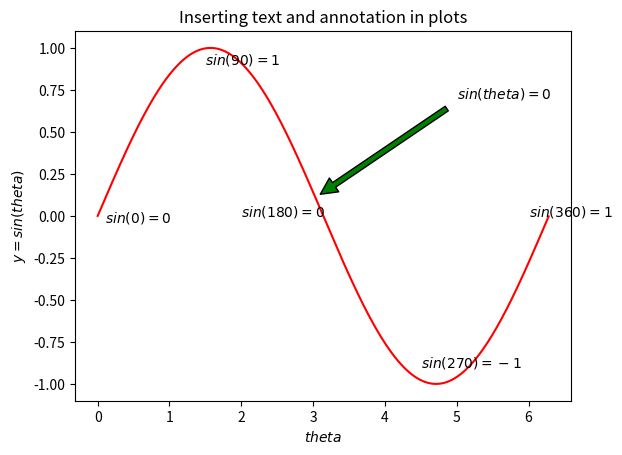

Generate this figure with matplotlib:
import matplotlib.pyplot as pl 
import numpy as np 
x = np.arange(0, 2*np.pi, .01) 
y = np.sin(x) 
pl.plot(x, y, color = 'r');
pl.text(0.1, -0.04, '$sin(0) = 0$')
pl.text(1.5, 0.9, '$sin(90) = 1$')
pl.text(2.0, 0, '$sin(180) = 0$')
pl.text(4.5, -0.9, '$sin(270) = -1$')
pl.text(6.0, 0.0, '$sin(360) = 1$')
pl.annotate('$sin(theta)=0$', xy=(3, 0.1), xytext=(5, 0.7), arrowprops=dict(facecolor='green', shrink=0.05))
pl.title('Inserting text and annotation in plots')
pl.xlabel('$theta$')
pl.ylabel('$y = sin( theta)$')
pl.show()